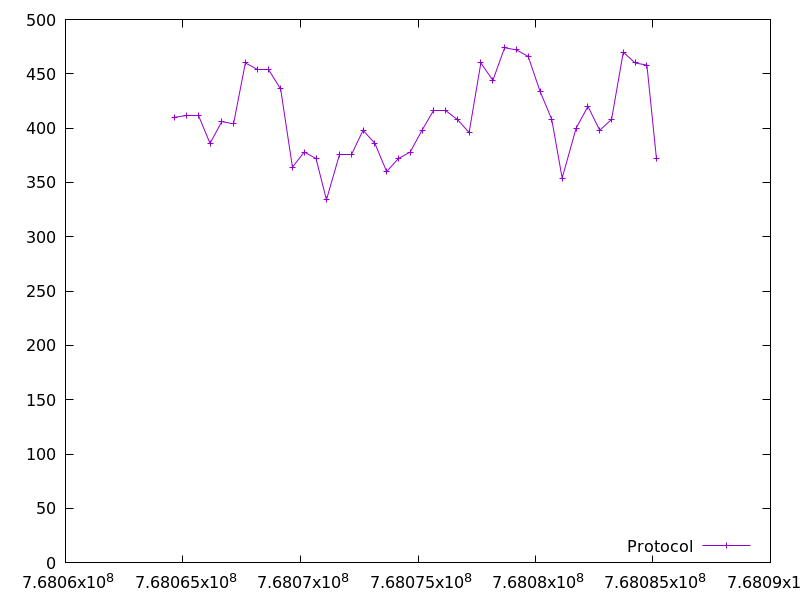

Values plotted in this chart, from the file beside it:
768064646.345809, 410.0
768065148, 412.0
768065649, 412.0
768066150, 386.0
768066651, 406.0
768067151, 404.0
768067654, 460.0
768068154, 454.0
768068655, 454.0
768069156, 436.0
768069658, 364.0
768070159, 378.0
768070660, 372.0
768071104, 334.0
768071662, 376.0
768072163, 376.0
768072663, 398.0
768073165, 386.0
768073666, 360.0
768074168, 372.0
768074668, 378.0
768075170, 398.0
768075671, 416.0
768076172, 416.0
768076673, 408.0
768077175, 396.0
768077676, 460.0
768078186, 444.0
768078687, 474.0
768079189, 472.0
768079691, 466.0
768080193, 434.0
768080694, 408.0
768081136, 354.0
768081732, 400.0
768082233, 420.0
768082735, 398.0
768083237, 408.0
768083738, 470.0
768084240, 460.0
768084742, 458.0
768085148, 372.0
